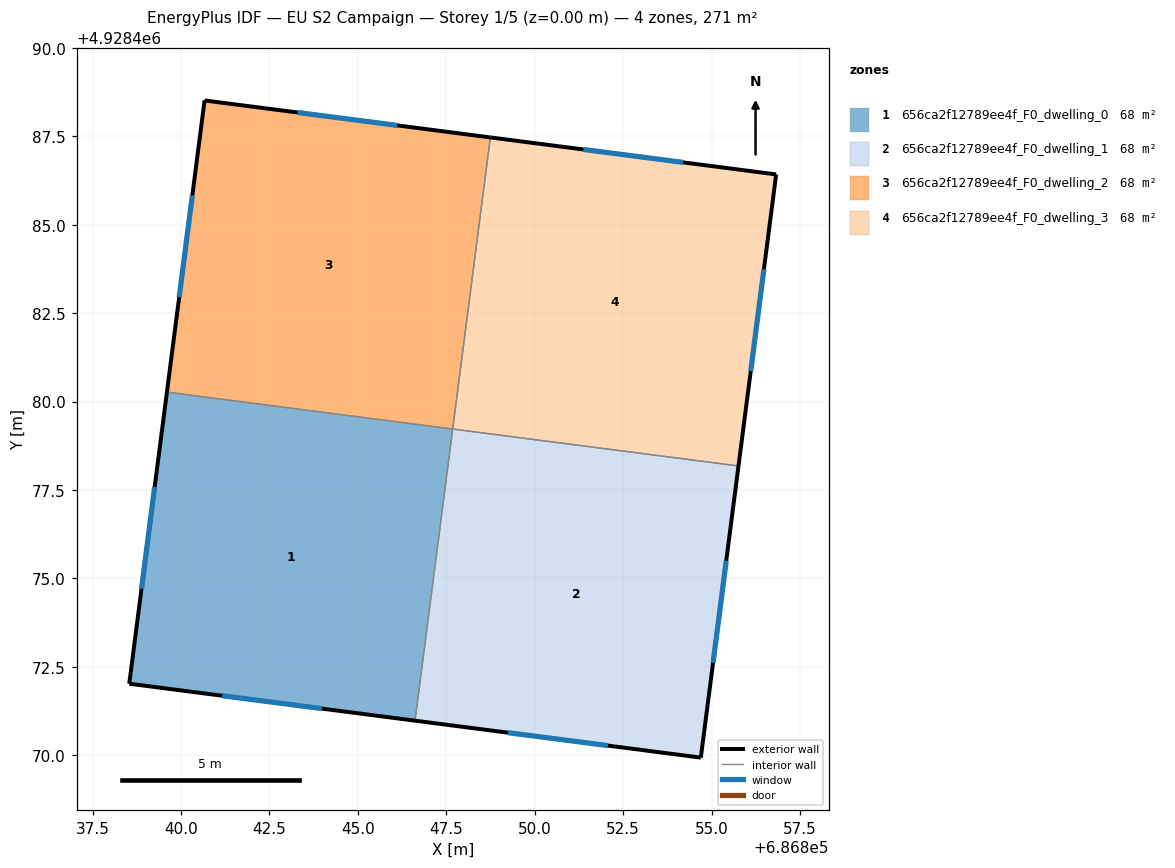
=== STOREY PLAN SPEC (per zone: floor XY polygon, exterior-wall plan segments, windows/doors) ===
zone 1: 656ca2f12789ee4f_F0_dwelling_0  (67.7 m²)
  floor: (686846.62, 4928470.98) (686847.68, 4928479.22) (686839.60, 4928480.27) (686838.54, 4928472.03)
  exterior wall: (686846.62, 4928470.98) – (686838.54, 4928472.03)  [8.1 m]
    window: (686843.99, 4928471.32) – (686841.16, 4928471.69)  [3.0 m²]
  exterior wall: (686838.54, 4928472.03) – (686839.60, 4928480.27)  [8.3 m]
    window: (686838.88, 4928474.71) – (686839.25, 4928477.59)  [3.0 m²]
  interior walls: 2
zone 2: 656ca2f12789ee4f_F0_dwelling_1  (67.7 m²)
  floor: (686854.70, 4928469.93) (686855.76, 4928478.18) (686847.68, 4928479.22) (686846.62, 4928470.98)
  exterior wall: (686855.76, 4928478.18) – (686854.70, 4928469.93)  [8.3 m]
    window: (686855.41, 4928475.50) – (686855.04, 4928472.62)  [3.0 m²]
  exterior wall: (686854.70, 4928469.93) – (686846.62, 4928470.98)  [8.1 m]
    window: (686852.07, 4928470.27) – (686849.24, 4928470.64)  [3.0 m²]
  interior walls: 2
zone 3: 656ca2f12789ee4f_F0_dwelling_2  (67.7 m²)
  floor: (686847.68, 4928479.22) (686848.75, 4928487.47) (686840.67, 4928488.51) (686839.60, 4928480.27)
  exterior wall: (686839.60, 4928480.27) – (686840.67, 4928488.51)  [8.3 m]
    window: (686839.95, 4928482.95) – (686840.32, 4928485.83)  [3.0 m²]
  exterior wall: (686840.67, 4928488.51) – (686848.75, 4928487.47)  [8.1 m]
    window: (686843.29, 4928488.18) – (686846.12, 4928487.81)  [3.0 m²]
  interior walls: 2
zone 4: 656ca2f12789ee4f_F0_dwelling_3  (67.7 m²)
  floor: (686855.76, 4928478.18) (686856.83, 4928486.42) (686848.75, 4928487.47) (686847.68, 4928479.22)
  exterior wall: (686848.75, 4928487.47) – (686856.83, 4928486.42)  [8.1 m]
    window: (686851.37, 4928487.13) – (686854.20, 4928486.76)  [3.0 m²]
  exterior wall: (686856.83, 4928486.42) – (686855.76, 4928478.18)  [8.3 m]
    window: (686856.48, 4928483.74) – (686856.11, 4928480.86)  [3.0 m²]
  interior walls: 2

=== DERIVED (storey summary) ===
Building: EU S2 Campaign
Storey: 1 of 5  (floor level z = 0.00 m)
Storey gross floor area: 270.9 m²
Zones on this storey: 4
  - 656ca2f12789ee4f_F0_dwelling_0: floor 67.7 m²; exterior wall 16.5 m (49.4 m²); 2 window(s) 6.0 m²; WWR 12.2%
  - 656ca2f12789ee4f_F0_dwelling_1: floor 67.7 m²; exterior wall 16.5 m (49.4 m²); 2 window(s) 6.0 m²; WWR 12.2%
  - 656ca2f12789ee4f_F0_dwelling_2: floor 67.7 m²; exterior wall 16.5 m (49.4 m²); 2 window(s) 6.0 m²; WWR 12.2%
  - 656ca2f12789ee4f_F0_dwelling_3: floor 67.7 m²; exterior wall 16.5 m (49.4 m²); 2 window(s) 6.0 m²; WWR 12.2%
Zone adjacency (shared interzone walls):
  - 656ca2f12789ee4f_F0_dwelling_0 ↔ 656ca2f12789ee4f_F0_dwelling_1
  - 656ca2f12789ee4f_F0_dwelling_0 ↔ 656ca2f12789ee4f_F0_dwelling_2
  - 656ca2f12789ee4f_F0_dwelling_1 ↔ 656ca2f12789ee4f_F0_dwelling_3
  - 656ca2f12789ee4f_F0_dwelling_2 ↔ 656ca2f12789ee4f_F0_dwelling_3